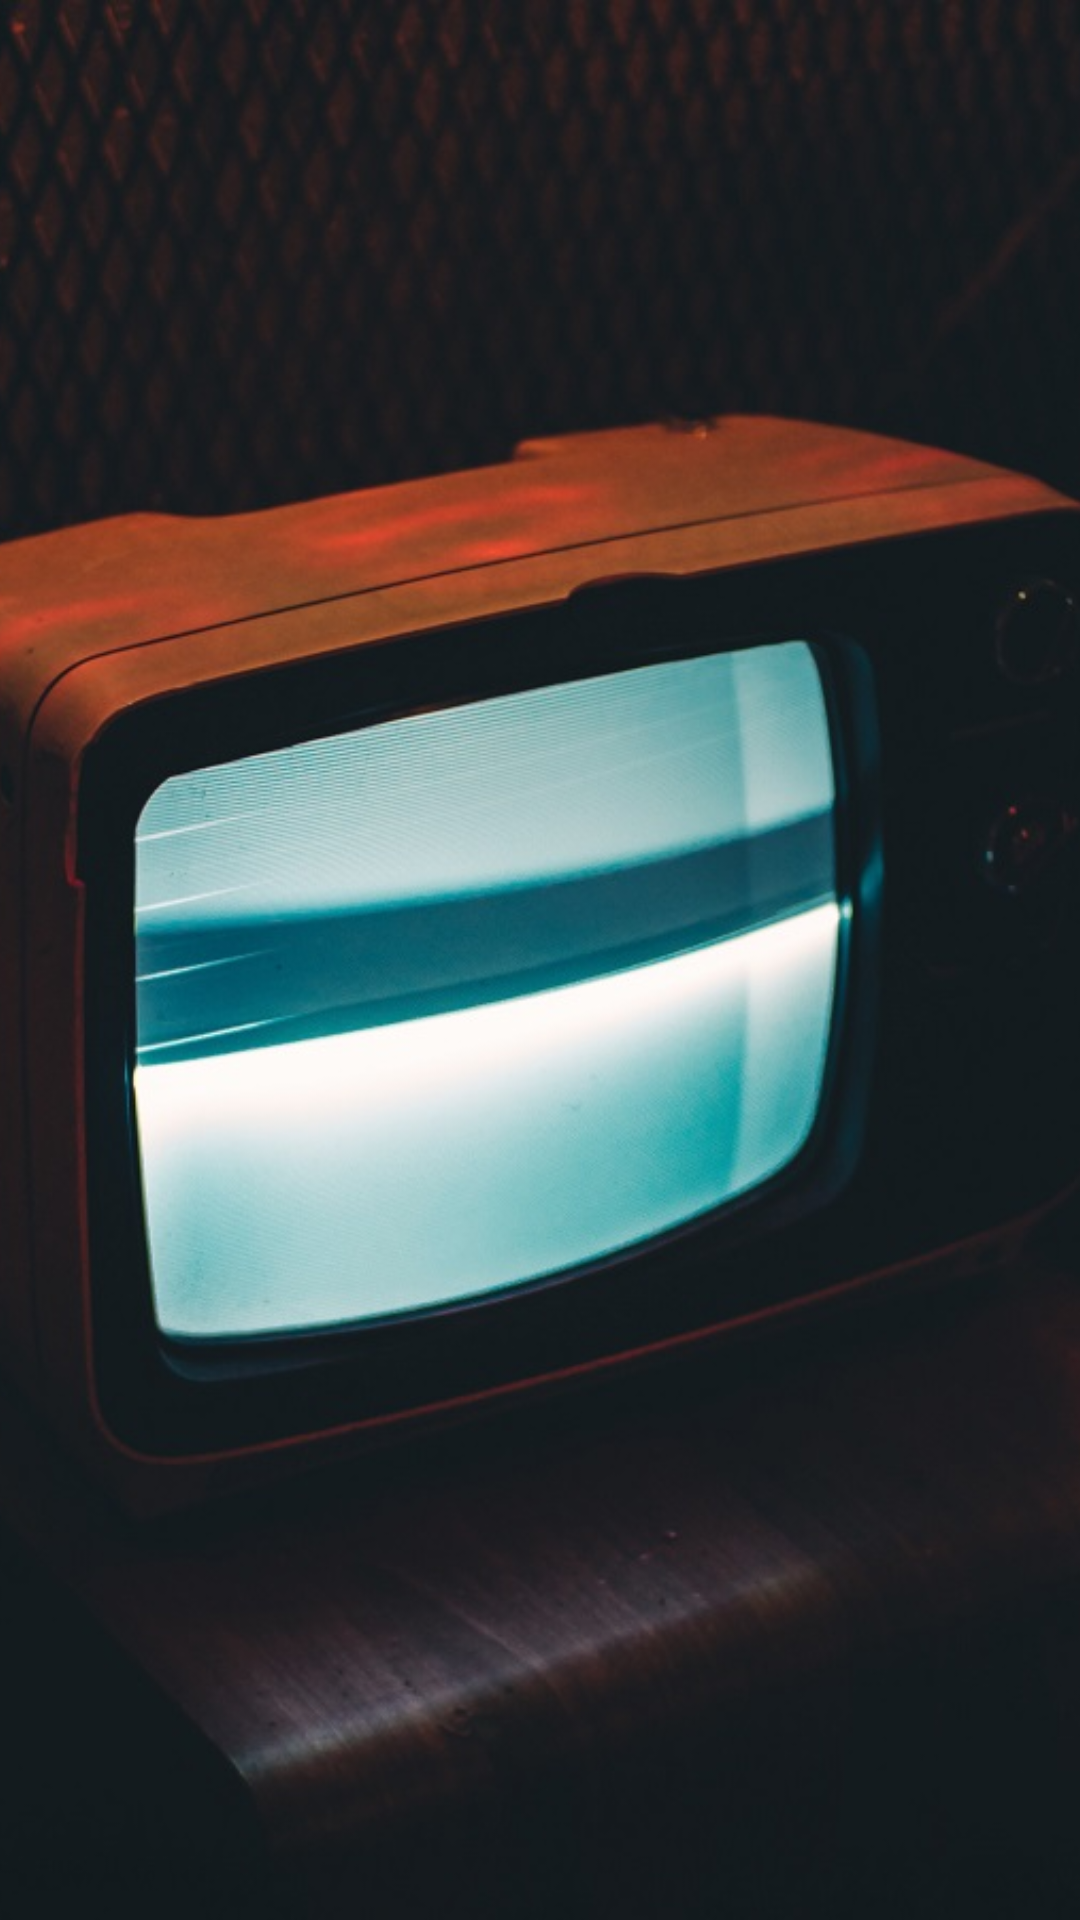

Android layout source for this screen:
<!-- AndroidManifest.xml: application theme Theme.MovieAppJetpackPro -->
<!-- res/layout/activity_splash_screen.xml -->
<?xml version="1.0" encoding="utf-8"?>
<LinearLayout xmlns:android="http://schemas.android.com/apk/res/android"
    xmlns:tools="http://schemas.android.com/tools"
    android:layout_width="match_parent"
    android:layout_height="match_parent"
    tools:context=".ui.splashscreen.SplashScreenActivity">
    <ImageView
        android:layout_width="match_parent"
        android:layout_height="match_parent"
        android:src="@drawable/background_splashscreen"
        android:scaleType="centerCrop"/>
</LinearLayout>
<!-- resources referenced by this layout -->
<resources>
  <!-- drawable background_splashscreen: jpg bitmap (drawable, 89824 bytes) -->
  <style name="Theme.MovieAppJetpackPro" parent="Theme.MaterialComponents.DayNight.DarkActionBar">
          
          <item name="colorPrimary">@color/navy</item>
          <item name="colorPrimaryVariant">@color/blue</item>
          <item name="colorOnPrimary">@color/navy</item>
          
          <item name="colorSecondary">@color/teal_200</item>
          <item name="colorSecondaryVariant">@color/teal_700</item>
          <item name="colorOnSecondary">@color/black</item>
          
          <item name="android:statusBarColor" tools:targetApi="l">?attr/colorPrimaryVariant</item>
          
      </style>
  <color name="navy">#30475e</color>
  <color name="blue">#115173</color>
  <color name="teal_200">#FF03DAC5</color>
  <color name="teal_700">#FF018786</color>
  <color name="black">#FF000000</color>
</resources>
